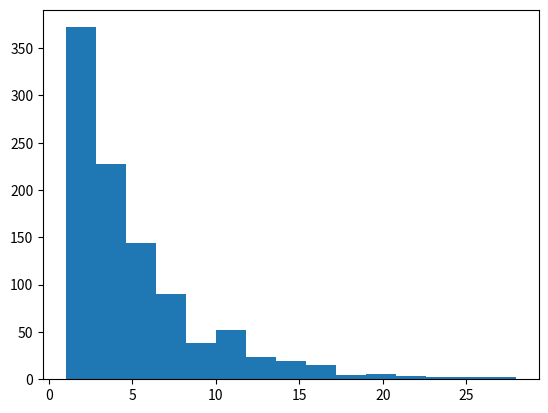

Here is the Python script that generated this plot:
import matplotlib.pyplot as plt


def pseudo_sample(x0=16809, mod=(2**31)-1, seed=1234567, size=1):
    res = []
    x = (seed * x0 + 1) % mod
    u = x / mod
    res.append(u)
    for i in range(1, size):
        x = (seed * x + 1) % mod
        u = x / mod
        res.append(u)
    return res


def geometric(p=0.5, seed=1234567, size=1):
    u_list = pseudo_sample(seed=seed, size=size)
    x_list = list(range(1, 100))
    pmf = {}
    res = []
    for x in x_list:
        prob = p * ((1 - p) ** (x - 1))
        pmf[x] = prob
    for u in u_list:
        cumul_prob = 0
        for X in pmf.keys():
            cumul_prob += pmf[X]
            if cumul_prob > u:
                res.append(X)
                break
    return res


geometric(p=0.2, size=10)
samples = geometric(p=0.2, size=1000)

plt.hist(samples, bins=15)
plt.show()